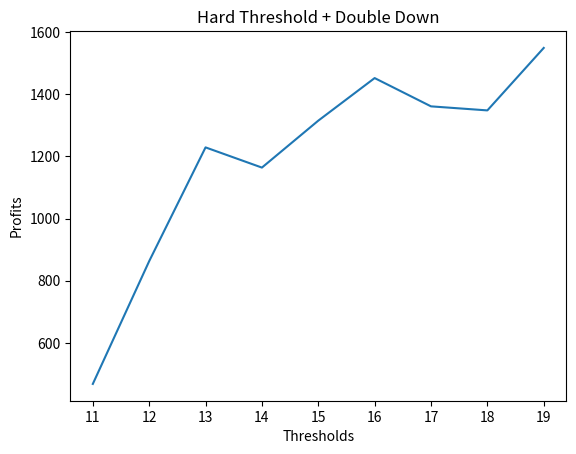

This chart was generated by the following Python code:
import random
import matplotlib.pyplot as plt

threshold_hard = 1
double_down = 1

def new_deck():
    deck = []
    for i in range (0,4):
        for j in range (2,10):
            deck.append(j)     # 4 of 2-9 (32)
        deck.append(-1)        # 4 of Ace (4)
    for i in range (0,16):
        deck.append(10)        # 16 of 10 (16)
    random.shuffle(deck)
    return deck

def init_game(deck):
    dealer_card = []
    player_card = []
    dealer_card.append(deck.pop())
    dealer_card.append(deck.pop())
    player_card.append(deck.pop())
    player_card.append(deck.pop())
    return dealer_card, player_card

# return all possible hand values that are valid as a list
def hand_value(cards):
    # first sum all fixed values
    fixed_value = 0
    for v in cards:
        if (v!=-1):
            fixed_value = fixed_value + v
    num_ace = cards.count(-1)
    # if dead for sure, return empty list
    if (fixed_value + num_ace > 21):
        return []
    # if no ace cards, return fixed value
    if (num_ace == 0):
        return [fixed_value]
    # if there are ace cards, calculate all valid values after adding fixed_value
    ace_values = []   
    for i in range (0,num_ace+1):
        v = 10 * i + 1 * (num_ace-i)
        ace_values.append(v)
    result = []
    for v in ace_values:
        if v+fixed_value <= 21:
            result.append(v+fixed_value)

    return result

def check_natural(dealer_hand, player_hand):
    dealer_hand = hand_value(dealer_card)
    player_hand = hand_value(player_card)
    if (dealer_hand[-1] == 21 and player_hand[-1] < 21):
        return "Dealer"
    if (dealer_hand[-1] < 21 and player_hand[-1] == 21):
        return "Player"
    if (dealer_hand[-1] == 21 and player_hand[-1] == 21):
        return "Draw"
    if (dealer_hand[-1] < 21 and player_hand[-1] < 21):
        return "None"
    return False

def soft_threshold_draw(deck, cards, threshold):
    hand = hand_value(cards)
    while (hand != [] and hand[0] < threshold):
        cards.append(deck.pop())
        hand = hand_value(cards)

def hard_threshold_draw(deck, cards, threshold):
    hand = hand_value(cards)
    while (hand != [] and hand[0] <= 11 and hand[-1] < threshold):
        cards.append(deck.pop())
        hand = hand_value(cards)

if __name__ == "__main__":
    dealer_threshold = 17
    num_games = 10000
    thresholds = [i for i in range(11,20)]
    profits = []
    for player_threshold in thresholds:
        player_profit = 0
        for games in range (0,num_games):
            # start with a bet of 1
            bet = 1
            # each game reset deck
            deck = new_deck()
            # deal initial cards
            dealer_card, player_card = init_game(deck)
            # check natural
            natural = check_natural(dealer_card, player_card)
            if (natural == "Dealer"):
                player_profit -= bet
                continue
            if (natural == "Player"):
                player_profit += bet
                continue
            if (natural == "Draw"):
                continue
            # player's turn
            if (threshold_hard):
                hard_threshold_draw(deck, player_card, player_threshold)
            else:
                soft_threshold_draw(deck, player_card, player_threshold)
            player_hand = hand_value(player_card)
            if (player_hand == []):
                player_profit -= bet
                continue
            if (double_down):
                if (player_hand[-1] >= 19):
                    bet *= 2
            # dealer's turn
            soft_threshold_draw(deck, dealer_card, dealer_threshold)
            dealer_hand = hand_value(dealer_card)
            if (dealer_hand == []):
                player_profit += bet
                continue
            # final hand values
            player_final = player_hand[-1]
            dealer_final = dealer_hand[-1]
            if (player_final == 21 or player_final > dealer_final):
                player_profit += bet
            elif (dealer_final > player_final):
                player_profit -= bet
        profits.append(player_profit)
        #print("stand when min hand value is " + str(player_threshold)  +" player profit is " + str(player_profit))
    plt.plot(thresholds, profits)
    plt.xlabel('Thresholds')
    plt.ylabel('Profits')
    if (threshold_hard == 0):
        plt.title('Soft Threshold')
        plt.savefig('soft_threshold.png')
    elif double_down == 0:
        plt.title('Hard Threshold')
        plt.savefig('hard_threshold.png')
    else:
        plt.title('Hard Threshold + Double Down')
        plt.savefig('double_down.png')
